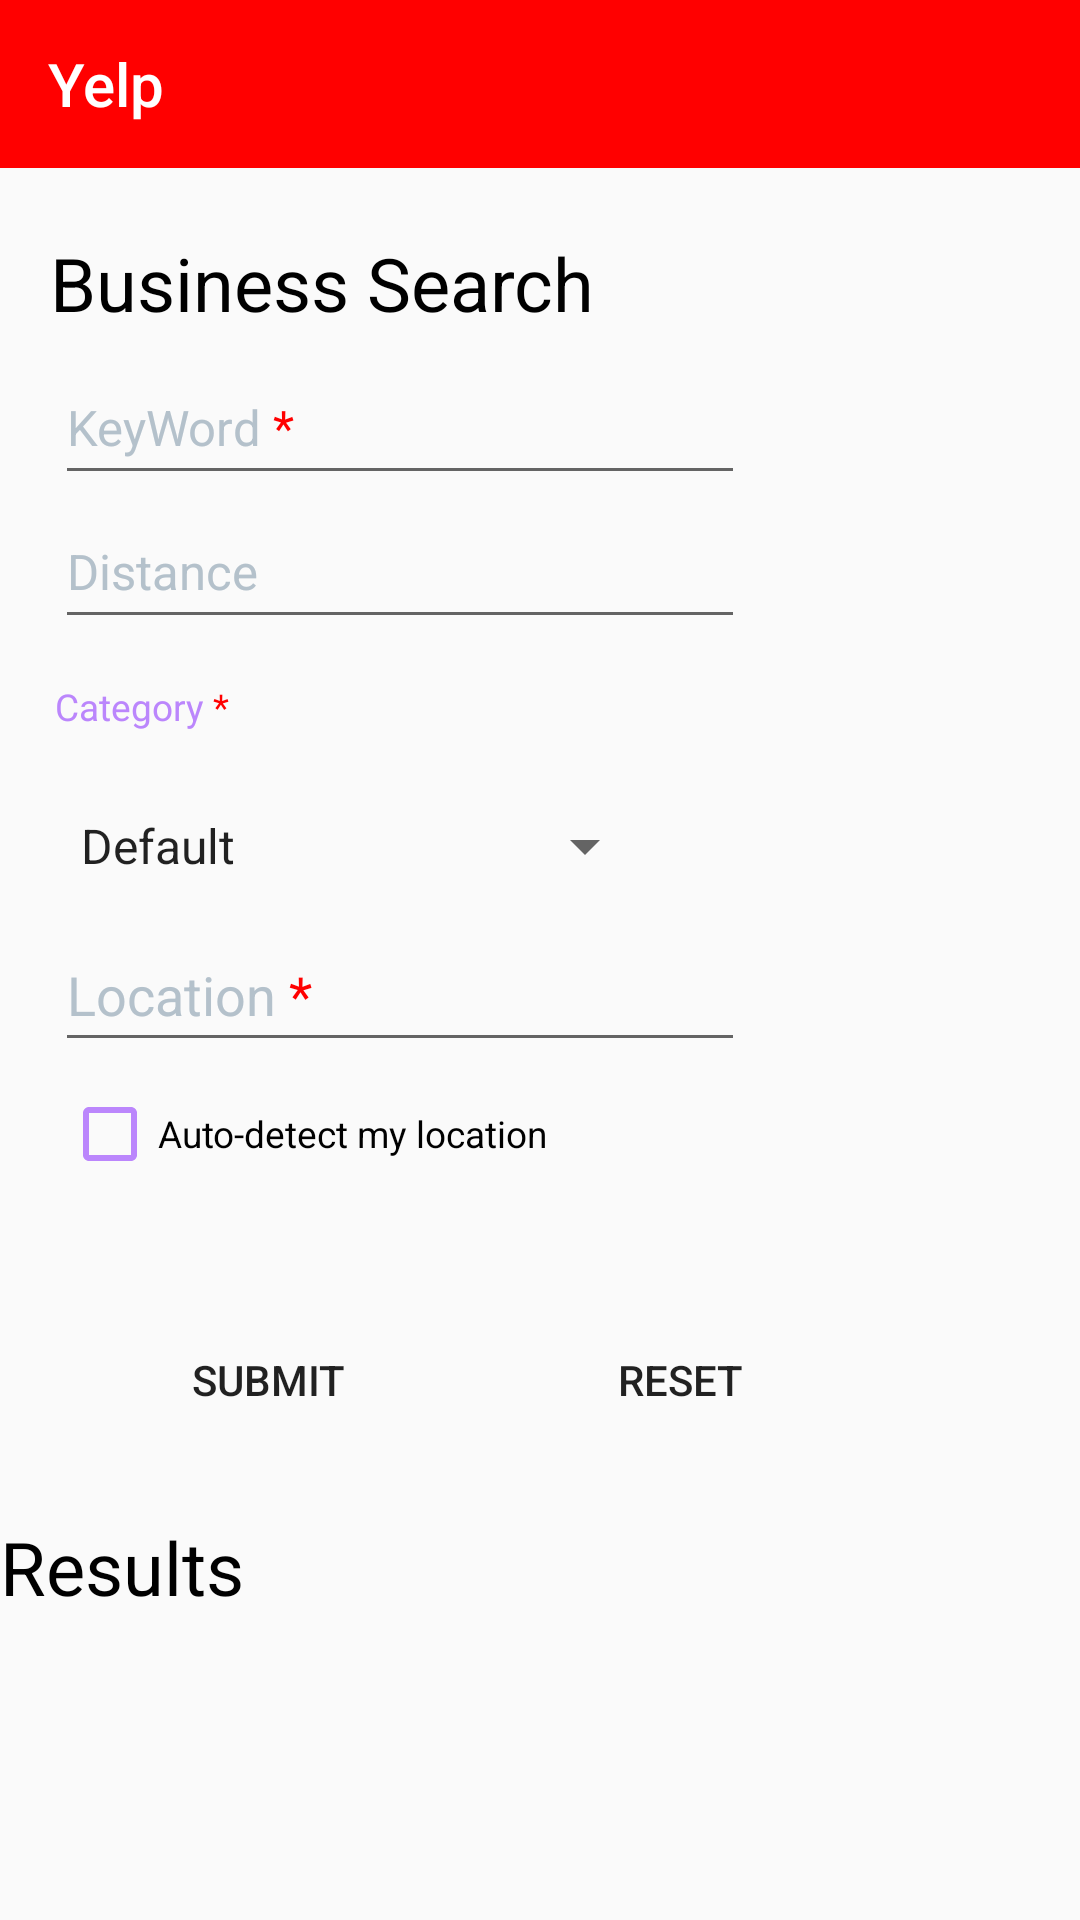

Here is an Android app screen rendered from its layout file. Give the layout XML and the strings, colors and styles it references.
<!-- AndroidManifest.xml: application theme Theme.Yelp -->
<!-- res/layout/activity_main.xml -->
<?xml version="1.0" encoding="utf-8"?>
<androidx.constraintlayout.widget.ConstraintLayout xmlns:android="http://schemas.android.com/apk/res/android"
    xmlns:app="http://schemas.android.com/apk/res-auto"
    xmlns:tools="http://schemas.android.com/tools"
    android:layout_width="match_parent"
    android:layout_height="wrap_content"
    tools:context=".MainActivity">

    <androidx.appcompat.widget.Toolbar
        android:id="@+id/toolbar"
        android:layout_width="match_parent"
        android:layout_height="?attr/actionBarSize"

        android:background="@color/red"
        android:theme="?attr/actionBarTheme"
        app:layout_constraintEnd_toEndOf="parent"
        app:layout_constraintHorizontal_bias="0.0"
        app:layout_constraintStart_toStartOf="parent"
        app:layout_constraintTop_toTopOf="parent"
        app:title="@string/app_title">

        <TextView
            android:id="@+id/toolbar_calendar"
            android:layout_width="wrap_content"
            android:layout_height="wrap_content"
            android:background="@drawable/reservation"
            android:layout_gravity="right"
            android:layout_marginRight="5pt"/>

    </androidx.appcompat.widget.Toolbar>

    <TextView
        android:id="@+id/form_title"
        android:layout_width="270dp"
        android:layout_height="45dp"
        android:layout_marginTop="72dp"
        android:gravity="center_vertical"
        android:text="@string/form_title"
        android:textColor="@color/black"
        android:textSize="12pt"
        app:layout_constraintEnd_toEndOf="parent"
        app:layout_constraintHorizontal_bias="0.186"
        app:layout_constraintStart_toStartOf="parent"
        app:layout_constraintTop_toTopOf="parent" />

    <AutoCompleteTextView
        android:id="@+id/autoCompleteTextView"
        android:layout_width="230dp"
        android:layout_height="48dp"
        android:hint="@string/autoCompleteTextView"
        android:textColorHint="@color/gray"
        android:textSize="8pt"
        app:layout_constraintEnd_toEndOf="parent"
        app:layout_constraintHorizontal_bias="0.141"
        app:layout_constraintStart_toStartOf="parent"
        app:layout_constraintTop_toBottomOf="@+id/form_title" />

    <EditText
        android:id="@+id/form_distance"
        android:layout_width="230dp"
        android:layout_height="48dp"
        android:ems="10"
        android:hint="@string/form_distance"
        android:inputType="numberDecimal"
        android:textColorHint="@color/gray"
        android:textSize="8pt"
        android:ellipsize="end"
        app:layout_constraintEnd_toEndOf="parent"
        app:layout_constraintHorizontal_bias="0.141"
        app:layout_constraintStart_toStartOf="parent"
        app:layout_constraintTop_toBottomOf="@+id/autoCompleteTextView" />

    <TextView
        android:id="@+id/form_category"
        android:layout_width="230dp"
        android:layout_height="45dp"
        android:gravity="center_vertical"
        android:text="@string/form_category"
        android:textColor="@color/purple_200"
        android:textSize="6pt"
        app:layout_constraintEnd_toEndOf="parent"
        app:layout_constraintHorizontal_bias="0.141"
        app:layout_constraintStart_toStartOf="parent"
        app:layout_constraintTop_toBottomOf="@+id/form_distance" />

    <Spinner
        android:id="@+id/form_category_dropdown"
        android:layout_width="200dp"
        android:layout_height="48dp"
        android:entries="@array/categories"
        android:spinnerMode="dialog"
        app:layout_constraintEnd_toEndOf="parent"
        app:layout_constraintHorizontal_bias="0.119"
        app:layout_constraintStart_toStartOf="parent"
        app:layout_constraintTop_toBottomOf="@+id/form_category" />

    <EditText
        android:id="@+id/form_location"
        android:layout_width="230dp"
        android:layout_height="48dp"
        android:ems="10"
        android:hint="@string/form_location"
        android:inputType="text"
        android:textColorHint="@color/gray"
        android:visibility="visible"
        app:layout_constraintEnd_toEndOf="parent"
        app:layout_constraintHorizontal_bias="0.141"
        app:layout_constraintStart_toStartOf="parent"
        app:layout_constraintTop_toBottomOf="@+id/form_category_dropdown" />

    <CheckBox
        android:id="@+id/form_autodetect"
        android:layout_width="wrap_content"
        android:layout_height="wrap_content"
        android:buttonTint="@color/purple_200"
        android:minHeight="48dp"
        android:text="@string/form_autodetect"
        android:textSize="6pt"
        app:layout_constraintEnd_toEndOf="parent"
        app:layout_constraintHorizontal_bias="0.105"
        app:layout_constraintStart_toStartOf="parent"
        app:layout_constraintTop_toBottomOf="@+id/form_location" />

    <Button
        android:id="@+id/submit_button"
        android:layout_width="wrap_content"
        android:layout_height="wrap_content"
        android:background="@drawable/roundshapebtn"
        android:text="@string/submit_button"
        app:layout_constraintBottom_toTopOf="@+id/table_result"
        app:layout_constraintEnd_toStartOf="@+id/reset_button"
        app:layout_constraintHorizontal_bias="0.478"
        app:layout_constraintStart_toStartOf="parent"
        app:layout_constraintTop_toBottomOf="@+id/form_autodetect"
        app:layout_constraintVertical_bias="0.679"
        tools:ignore="TextContrastCheck" />

    <Button
        android:id="@+id/reset_button"
        android:layout_width="wrap_content"
        android:layout_height="wrap_content"
        android:background="@drawable/roundshapebtn"
        android:text="@string/reset_button"
        app:layout_constraintBottom_toTopOf="@+id/table_result"
        app:layout_constraintEnd_toEndOf="parent"
        app:layout_constraintHorizontal_bias="0.672"
        app:layout_constraintStart_toStartOf="parent"
        app:layout_constraintTop_toBottomOf="@+id/form_autodetect"
        app:layout_constraintVertical_bias="0.679" />

    <TextView
        android:id="@+id/table_result"
        android:layout_width="270dp"
        android:layout_height="45dp"
        android:layout_marginTop="500dp"
        android:gravity="center_vertical"
        android:text="@string/table_result"
        android:textColor="@color/black"
        android:textSize="12pt"
        app:layout_constraintEnd_toEndOf="parent"
        app:layout_constraintHorizontal_bias="0.0"
        app:layout_constraintStart_toStartOf="parent"
        app:layout_constraintTop_toTopOf="parent" />

    <TextView
        android:id="@+id/searchNoResult"
        android:layout_width="wrap_content"
        android:layout_height="wrap_content"
        android:layout_gravity="center"
        android:gravity="center"
        android:text="No Results Found!"
        android:textColor="@color/red"
        android:textSize="8pt"
        android:visibility="invisible"
        app:layout_constraintStart_toStartOf="parent"
        app:layout_constraintTop_toBottomOf="@+id/table_result" />

    <androidx.recyclerview.widget.RecyclerView
        android:id="@+id/result_table"
        android:layout_width="375dp"
        android:layout_height="307dp"
        app:layout_constraintBottom_toBottomOf="parent"
        app:layout_constraintEnd_toEndOf="parent"
        app:layout_constraintHorizontal_bias="0.0"
        app:layout_constraintStart_toStartOf="parent"
        app:layout_constraintTop_toBottomOf="@+id/table_result"
        app:layout_constraintVertical_bias="0.0" />



</androidx.constraintlayout.widget.ConstraintLayout>
<!-- resources referenced by this layout -->
<resources>
  <string-array name="categories">
          <item>Default</item>
          <item>Arts &amp; Entertainment</item>
          <item>Health &amp; Medical</item>
          <item>Hotels &amp; Travel</item>
          <item>Food</item>
          <item>Professional </item>
      </string-array>
  <color name="black">#FF000000</color>
  <color name="gray">#FFB4C1CB</color>
  <color name="purple_200">#FFBB86FC</color>
  <color name="red">#FFFF0000</color>
  <string name="app_title"><font color="#FFFFFF">Yelp</font></string>
  <string name="autoCompleteTextView">KeyWord <font color="#FF0000">*</font></string>
  <string name="form_autodetect">Auto-detect my location</string>
  <string name="form_category">Category <font color="#FF0000">*</font></string>
  <string name="form_distance">Distance</string>
  <string name="form_location">Location <font color="#FF0000">*</font></string>
  <string name="form_title">Business Search</string>
  <string name="reset_button">RESET</string>
  <string name="submit_button">SUBMIT</string>
  <string name="table_result">Results</string>
  <style name="Theme.Yelp" parent="Theme.MaterialComponents.DayNight.NoActionBar.Bridge">
          
          <item name="colorPrimary">@color/purple_500</item>
          <item name="colorPrimaryVariant">@color/purple_700</item>
          <item name="colorOnPrimary">@color/white</item>
          
          <item name="colorSecondary">@color/teal_200</item>
          <item name="colorSecondaryVariant">@color/teal_700</item>
          <item name="colorOnSecondary">@color/black</item>
          
          <item name="android:statusBarColor">@color/red</item>
          
      </style>
  <color name="purple_500">#FF6200EE</color>
  <color name="purple_700">#FF3700B3</color>
  <color name="white">#FFFFFFFF</color>
  <color name="teal_200">#FF03DAC5</color>
  <color name="teal_700">#FF018786</color>
</resources>
